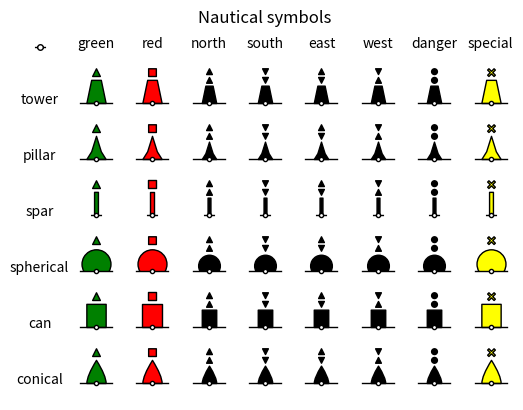

The script that saved this image:
# %%
import matplotlib.pyplot as plt
from matplotlib.path import Path


def plot_nautical_symbol(position_x, position_y, markersize, shape_type, top_mark_type):
    """ plot nautical symbol """
    
    shape_height = 12
    topmark_size = 2
    color = select_color(top_mark_type)
    
    width, shape_marker = select_shape(shape_type, shape_height)
    topmark_marker = select_topmark_marker(top_mark_type, topmark_size, shift_up=shape_height + 2)
    symbol_marker = Path.make_compound_path(shape_marker, topmark_marker)
    
    plt.plot(position_x, position_y, marker=symbol_marker, linestyle='solid',
            markerfacecolor=color, markeredgecolor='k',
            markersize=markersize, label=top_mark_type)
    plot_circle_line(position_x, position_y, 1.5 , width + 2)
    


def select_color(top_mark_type):
    """ select color """
    match top_mark_type:
        case 'green':
            color = 'green'
        case 'red':
            color = 'red'
        case 'special':
            color ='yellow'
        case _:
            color = 'black'
    return color

def select_shape(shape_type, shape_height):
    """ select shape """
    match shape_type:
        case 'spar':
            width = 2
            shape_marker = build_rectangle_path(shape_height, width, 0)
        case 'can':
            width = 10
            shape_marker = build_rectangle_path(shape_height, width,0)
        case 'spherical':
            width = 10
            shape_marker = build_spherical(width*3/4)
        case 'conical':
            width = 10
            shape_marker = build_conical_path(shape_height, width)
        case 'pillar':
            width = 10
            shape_marker = build_pillar_path(shape_height, width)
        case 'tower':
            width = 10
            shape_marker = build_tower_path(shape_height,width)
        case _:
            print('not defined shape')
    return width, shape_marker

def select_topmark_marker(top_mark_type, size, shift_up):
    """ select topmark marker """
    match top_mark_type:
        case 'green':
            topmark_marker = green_topmark(size, shift_up)
        case 'red':
            topmark_marker = red_topmark(height=size*2, width=size*2, shift_up=shift_up)
        case 'south':
            topmark_marker = south_topmark(size, shift_up)
        case 'north':
            topmark_marker = north_topmark(size, shift_up)
        case 'east':
            topmark_marker = east_topmark(size, shift_up)
        case 'west':
            topmark_marker = west_topmark(size, shift_up)
        case 'danger':
            topmark_marker = danger_topmark(size, shift_up)
        case 'special':
            topmark_marker = build_cross_path(shift_up + size, size)
        case _:
            print(' Not a valid topmark')
    return topmark_marker
            

def build_triangle_path(size, shift_up):
    """ Build a triangle path """
    vertices = [(-size, shift_up), (0, shift_up + 2*size), (size, shift_up), (-size, shift_up)]
    codes = [1, 2, 2, 79]
    triangle_path = Path(vertices,codes)
    return triangle_path 

def build_triangle_down_path(size, shift_up):
    """ Build a triangle path """
    vertices = [(0, shift_up), (-size, shift_up + 2*size), (size, shift_up + 2*size), (0, shift_up)]
    codes = [1, 2, 2, 79]
    triangle_path = Path(vertices,codes)
    return triangle_path 


def build_rectangle_path(height, width, shift_up):
    """ Build a rectangle path """
    vertices = [(-width/2, shift_up), (-width/2, height + shift_up), 
                (width/2, height + shift_up), (width/2, shift_up), (-width/2, shift_up)]
    codes = [1, 2, 2, 2, 79]
    rectangle_path = Path(vertices,codes)
    return rectangle_path

def build_conical_path(height, width):
    """ Buils conocal path"""
    vertices =[(-width/2,0), (-width/2, height/3), (0,height), (width/2, height/3), (width/2,0),(-width/2,0),   ]
    codes = [1,3,2,3,2,79]
    conical_path = Path(vertices,codes)
    return conical_path

def build_pillar_path(height, width):
    """ Buils pillar path"""
    vertices =[(-width/2,0), (-width/4, height/3), (0,height), (width/4, height/3), (width/2,0),(-width/2,0),   ]
    codes = [1,2,2,2,2,79]
    pillar_path = Path(vertices,codes)
    return pillar_path

def build_cross_path(height, width):
    """ Build cross path """
    vertices = [(width/3*0, width/3*1 + height), (width/3*2, width/3*3 + height), (width/3*3, width/3*2 + height),
                (width/3*1, width/3*0 + height), (width/3*3, width/3*-2 + height), (width/3*2, width/3*-3 + height),
                (width/3*0, width/3*-1 + height), (width/3*-2, width/3*-3 + height), (width/3*-3, width/3*-2 + height),
                (width/3*-1, width/3*0 + height), (width/3*-3, width/3*2 + height), (width/3*-2, width/3*3 + height), (width/3*0, width/3*1 + height)]
    codes = [1,2,2,2,2,2,2,2,2,2,2,2,79]
    cross_path = Path(vertices, codes)
    return cross_path

def build_tower_path(height, width):
    """ build tower path """
    vertices = [(-width/2, 0), (-width/4, height), (width/4, height), (width/2,0), (-width/2,0)]
    codes = [1, 2, 2, 2, 79]
    tower_path = Path(vertices, codes)
    return tower_path

def build_spherical(width):
    """ Build spherical path"""
    tmp = Path.arc(-30,210)
    vertices = tmp.vertices*width
    for vertice in vertices:
        vertice[1]=vertice[1]+width/2
    codes = tmp.codes
    spherical_path = Path(vertices, codes)  
    return spherical_path


def build_line_path(start, stop):
    """ Build line path """
    vertices =[(0,start), (0,stop)]
    codes = [1,2]
    line_path = Path(vertices,codes)
    return line_path

def build_h_line_path(start, stop):
    """ Build horizontal line path """
    vertices =[(start,0), (stop,0)]
    codes = [1,2]
    line_path = Path(vertices,codes)
    return line_path

def build_circle_path(size, shift_up):
    """ Build circle path """
    circle = Path.circle([0.0, shift_up], size)
    return circle

def plot_circle_line(position_x, position_y,circle_size, line_size):
    """ Build point path """
    line_path1 = build_h_line_path(-line_size, -circle_size)
    circle_path = build_circle_path(circle_size,0)
    line_path2 = build_h_line_path(line_size, circle_size)
    marker = Path.make_compound_path(line_path1, circle_path, line_path2)
    plt.plot(position_x, position_y, marker=marker, linestyle='solid',
            markerfacecolor='white', markeredgecolor='k',
            markersize=line_size*2, label='Green Beacon')
    
def green_topmark(size, shift_up):
    """ plot green beacon """
    triangle_marker = build_triangle_path(size,shift_up)
    return triangle_marker

    
def red_topmark(height, width, shift_up):
    """ Plot red beacon """
    red_marker = build_rectangle_path(height,width,shift_up)
    return red_marker
    
def north_topmark(size, shift_up):
    """ Plot north beacon """
    triangle_marker1 = build_triangle_path(size, shift_up)
    triangle_marker2 = build_triangle_path(size, shift_up + 2*size + 2)
    north_marker = Path.make_compound_path(triangle_marker1, triangle_marker2)
    return north_marker

def south_topmark(size, shift_up):
    """ Plot north beacon """
    triangle_marker1 = build_triangle_down_path(size, shift_up)
    triangle_marker2 = build_triangle_down_path(size, shift_up + 2*size + 2)
    south_marker = Path.make_compound_path(triangle_marker1, triangle_marker2)
    return south_marker

def east_topmark(size, shift_up):
    """ Plot east beacon """
    triangle_marker1 = build_triangle_down_path(size, shift_up)
    triangle_marker2 = build_triangle_path(size, shift_up + 2*size + 2)
    east_marker = Path.make_compound_path(triangle_marker1, triangle_marker2)
    return east_marker

def west_topmark(size, shift_up):
    """ Plot west beacon """
    triangle_marker1 = build_triangle_path(size, shift_up)
    triangle_marker2 = build_triangle_down_path(size, shift_up + 2*size + 2)
    west_marker = Path.make_compound_path(triangle_marker1, triangle_marker2)
    return west_marker
    
def danger_topmark(size, shift_up):
    """ Plot danger beacon """
    circle_marker1 = build_circle_path(size, shift_up + size)
    circle_marker2 = build_circle_path(size, shift_up + 3*size + 2)
    danger_marker = Path.make_compound_path(circle_marker1, circle_marker2)
    return danger_marker
    
if __name__ == "__main__":
    
    topmark_type_list =['green','red','north','south','east','west','danger','special']
    shape_type_list =['conical','can','spherical','spar','pillar','tower']
    MARKERSIZE=50
    
    for j, shape in enumerate(shape_type_list):
        plt.text(1,j*2,shape, horizontalalignment='center')
    
    for i, topmark in enumerate(topmark_type_list):
        plt.text(i+2,len(shape_type_list)*2, topmark, horizontalalignment='center')
        for j, shape in enumerate(shape_type_list):
            plot_nautical_symbol(i+2, j*2, MARKERSIZE, shape_type=shape, top_mark_type=topmark)

    plot_circle_line(1, 12, 2, 4)
    plt.axis('off')
    plt.xlabel('topmark')
    plt.ylabel('shape')
    plt.title('Nautical symbols')
    plt.show()
